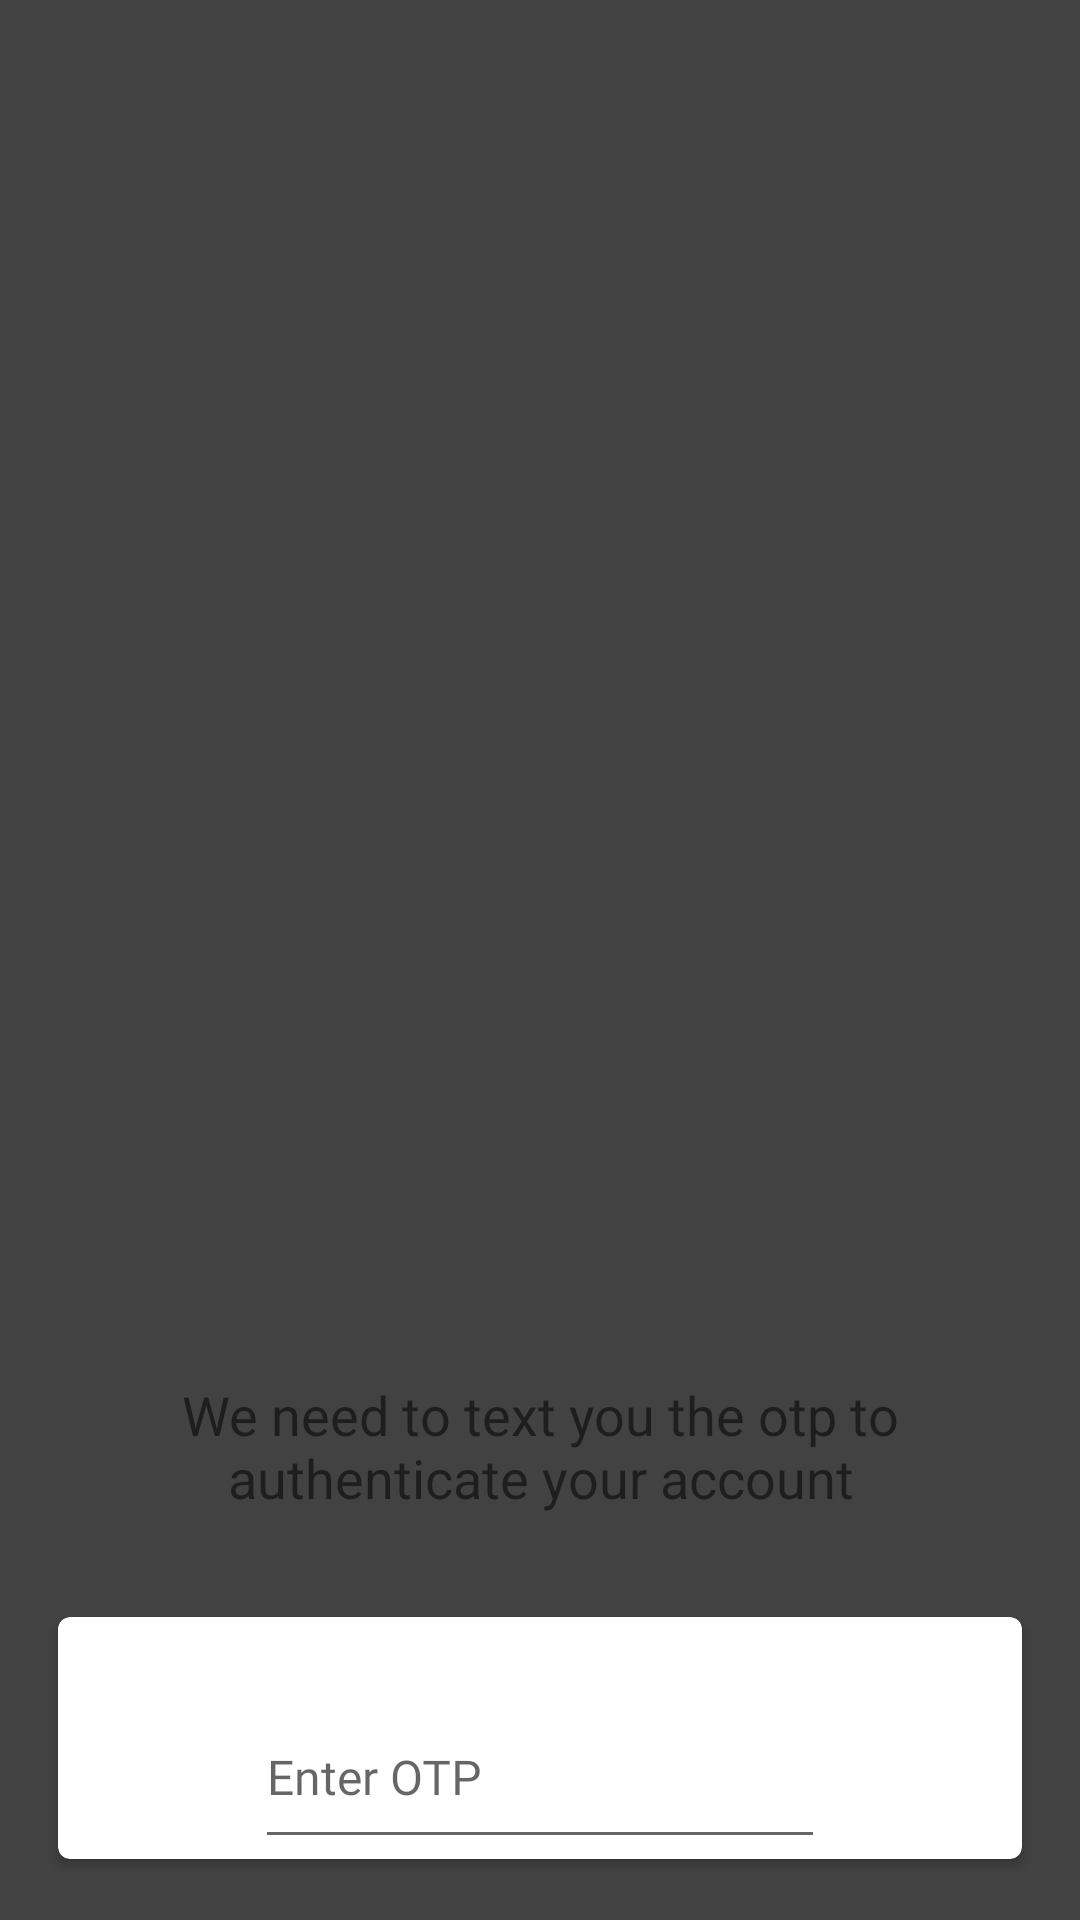

Write the Android layout XML for this screen, with the resource values it uses.
<!-- AndroidManifest.xml: application theme AppTheme -->
<!-- res/layout/fragment_code_validation.xml -->
<?xml version="1.0" encoding="utf-8"?>
<layout xmlns:android="http://schemas.android.com/apk/res/android"
    xmlns:app="http://schemas.android.com/apk/res-auto"
    xmlns:tools="http://schemas.android.com/tools">

    <data>
        <variable
            name="viewModel"
            type="swapp.items.com.swappify.controllers.signup.model.SignUpLogInViewModel" />
    </data>


    <android.support.constraint.ConstraintLayout
        android:layout_width="match_parent"
        android:layout_height="match_parent"
        android:background="?attr/colorPrimary">


        <ImageView
            android:id="@+id/imageView"
            style="@style/AppTheme.ImageView.icon_96"
            app:layout_constraintBottom_toTopOf="@+id/textView3"
            app:layout_constraintLeft_toLeftOf="parent"
            app:layout_constraintRight_toRightOf="parent"
            app:layout_constraintTop_toTopOf="parent"
            app:srcCompat="@drawable/btn_color_white_full_normal" />


        <TextView
            android:id="@+id/textView3"
            style="@style/AppTheme.Widget.TextView.Primary.Bold.White"
            android:layout_width="0dp"
            android:layout_height="wrap_content"
            android:layout_gravity="center_horizontal"
            android:layout_marginBottom="@dimen/dimen_30"
            android:layout_marginEnd="@dimen/dimen_16"
            android:layout_marginLeft="@dimen/dimen_16"
            android:layout_marginRight="@dimen/dimen_16"
            android:layout_marginStart="@dimen/dimen_16"
            android:gravity="center_horizontal"
            android:text="@string/str_otp_msg"
            android:textSize="@dimen/font_18"
            app:layout_constraintBottom_toTopOf="@+id/cardView"
            app:layout_constraintLeft_toLeftOf="parent"
            app:layout_constraintRight_toRightOf="parent" />

        <android.support.v7.widget.CardView
            android:id="@+id/cardView"
            style="@style/AppTheme.Widget.CardView.Compat"
            app:cardBackgroundColor="@color/white"
            app:layout_constraintBottom_toBottomOf="parent">


            <RelativeLayout
                android:layout_width="wrap_content"
                android:layout_height="wrap_content">

                <Button
                    android:id="@+id/resendOtpButton"
                    style="@style/AppTheme.Button.Borderless"
                    android:layout_alignParentRight="true"
                    android:text="@string/str_resend_otp" />

                <android.support.design.widget.TextInputLayout
                    android:id="@+id/otpInputLayout"
                    style="@style/AppTheme.TextInputLayout.First.Child"
                    android:layout_width="wrap_content"
                    android:layout_height="wrap_content"
                    android:layout_centerHorizontal="true">

                    <android.support.design.widget.TextInputEditText
                        style="@style/AppTheme.EditText"
                        android:layout_width="wrap_content"
                        android:layout_height="wrap_content"
                        android:hint="@string/str_enter_otp"
                        android:maxLines="1"
                        android:minEms="10"
                        android:textAlignment="center" />

                </android.support.design.widget.TextInputLayout>


                <Button
                    android:id="@+id/verifyOtpButton"
                    style="@style/AppTheme.Button.Raised"
                    android:layout_below="@id/otpInputLayout"
                    android:text="@string/str_verify_otp" />


            </RelativeLayout>


        </android.support.v7.widget.CardView>


    </android.support.constraint.ConstraintLayout>

</layout>
<!-- resources referenced by this layout -->
<resources>
  <color name="white">#ffffff</color>
  <dimen name="dimen_16">16dp</dimen>
  <dimen name="dimen_30">30dp</dimen>
  <dimen name="font_18">18sp</dimen>
  <string name="str_enter_otp">Enter OTP</string>
  <string name="str_otp_msg">We need to text you the otp to authenticate your account</string>
  <string name="str_resend_otp">Resend</string>
  <string name="str_verify_otp">Verify OTP</string>
  <style name="AppTheme.Button.Borderless" parent="Widget.AppCompat.Button.Borderless">
          <item name="android:textColor">?attr/colorAccent</item>
          <item name="android:textAllCaps">true</item>
          <item name="android:textSize">@dimen/font_14</item>
          <item name="android:fontFamily">@font/roboto_condensed_bold</item>
      </style>
  <style name="AppTheme.Button.Raised" parent="AppTheme.Button.Borderless">
          <item name="android:background">@drawable/background_button_raised</item>
      </style>
  <style name="AppTheme.ImageView.icon_96" parent="AppTheme.ImageView">
          <item name="android:layout_width">@dimen/dimen_96</item>
          <item name="android:layout_height">@dimen/dimen_96</item>
      </style>
  <style name="AppTheme.TextInputLayout.First.Child" parent="AppTheme.TextInputLayout">
          <item name="android:layout_marginTop">@dimen/dimen_16</item>
      </style>
  <style name="AppTheme.Widget.CardView.Compat" parent="AppTheme.Widget.CardView">
          <item name="cardUseCompatPadding">true</item>
          <item name="cardPreventCornerOverlap">true</item>
          <item name="cardCornerRadius">@dimen/dimen_4</item>
          <item name="android:layout_margin">@dimen/dimen_16</item>
      </style>
  <style name="AppTheme" parent="Base.AppTheme">
          <item name="android:textColorPrimary">@color/primary_text</item>
      </style>
  <dimen name="font_14">14sp</dimen>
  <dimen name="font_16">16sp</dimen>
  <style name="AppTheme.ImageView">
          <item name="android:scaleType">centerCrop</item>
          <item name="android:layout_marginLeft">@dimen/dimen_16</item>
          <item name="android:layout_marginRight">@dimen/dimen_16</item>
      </style>
  <dimen name="dimen_96">96dp</dimen>
  <dimen name="dimen_4">4dp</dimen>
  <color name="primary_text">#212121</color>
  <!-- drawable button_raised_disabled (drawable) -->
  <?xml version="1.0" encoding="utf-8"?>
  <shape xmlns:android="http://schemas.android.com/apk/res/android"
         android:shape="rectangle">
  
      <corners android:radius="@dimen/button_corner_radius"/>
  
      <stroke
          android:width="@dimen/button_flat_stroke"
          android:color="?colorButtonDisabled"/>
  </shape>
  <!-- drawable button_raised_pressed (drawable) -->
  <?xml version="1.0" encoding="utf-8"?>
  <shape xmlns:android="http://schemas.android.com/apk/res/android"
         android:shape="rectangle">
  
      <corners android:radius="@dimen/button_corner_radius"/>
  
      <stroke
          android:width="@dimen/button_flat_stroke"
          android:color="?colorButtonPressed"/>
  </shape>
  <!-- drawable button_raised_normal (drawable) -->
  <?xml version="1.0" encoding="utf-8"?>
  <shape xmlns:android="http://schemas.android.com/apk/res/android"
         android:shape="rectangle">
  
      <corners android:radius="@dimen/button_corner_radius"/>
  
      <stroke
          android:width="@dimen/button_flat_stroke"
          android:color="?colorButton"/>
  </shape>
  <dimen name="dimen_8">8dp</dimen>
  <dimen name="dimen_2">2dp</dimen>
  <color name="primary">#424242</color>
  <color name="primary_dark">#1b1b1b</color>
  <color name="accent_light">#FFC107</color>
  <color name="window_background">#eaeaea</color>
  <style name="PinWidget.PinView" parent="Widget.AppCompat.EditText">
          <item name="android:background">@null</item>
          <item name="android:minHeight">0dp</item>
          <item name="android:maxLines">1</item>
      </style>
  <dimen name="button_corner_radius">4dp</dimen>
  <dimen name="button_flat_stroke">2dp</dimen>
</resources>
